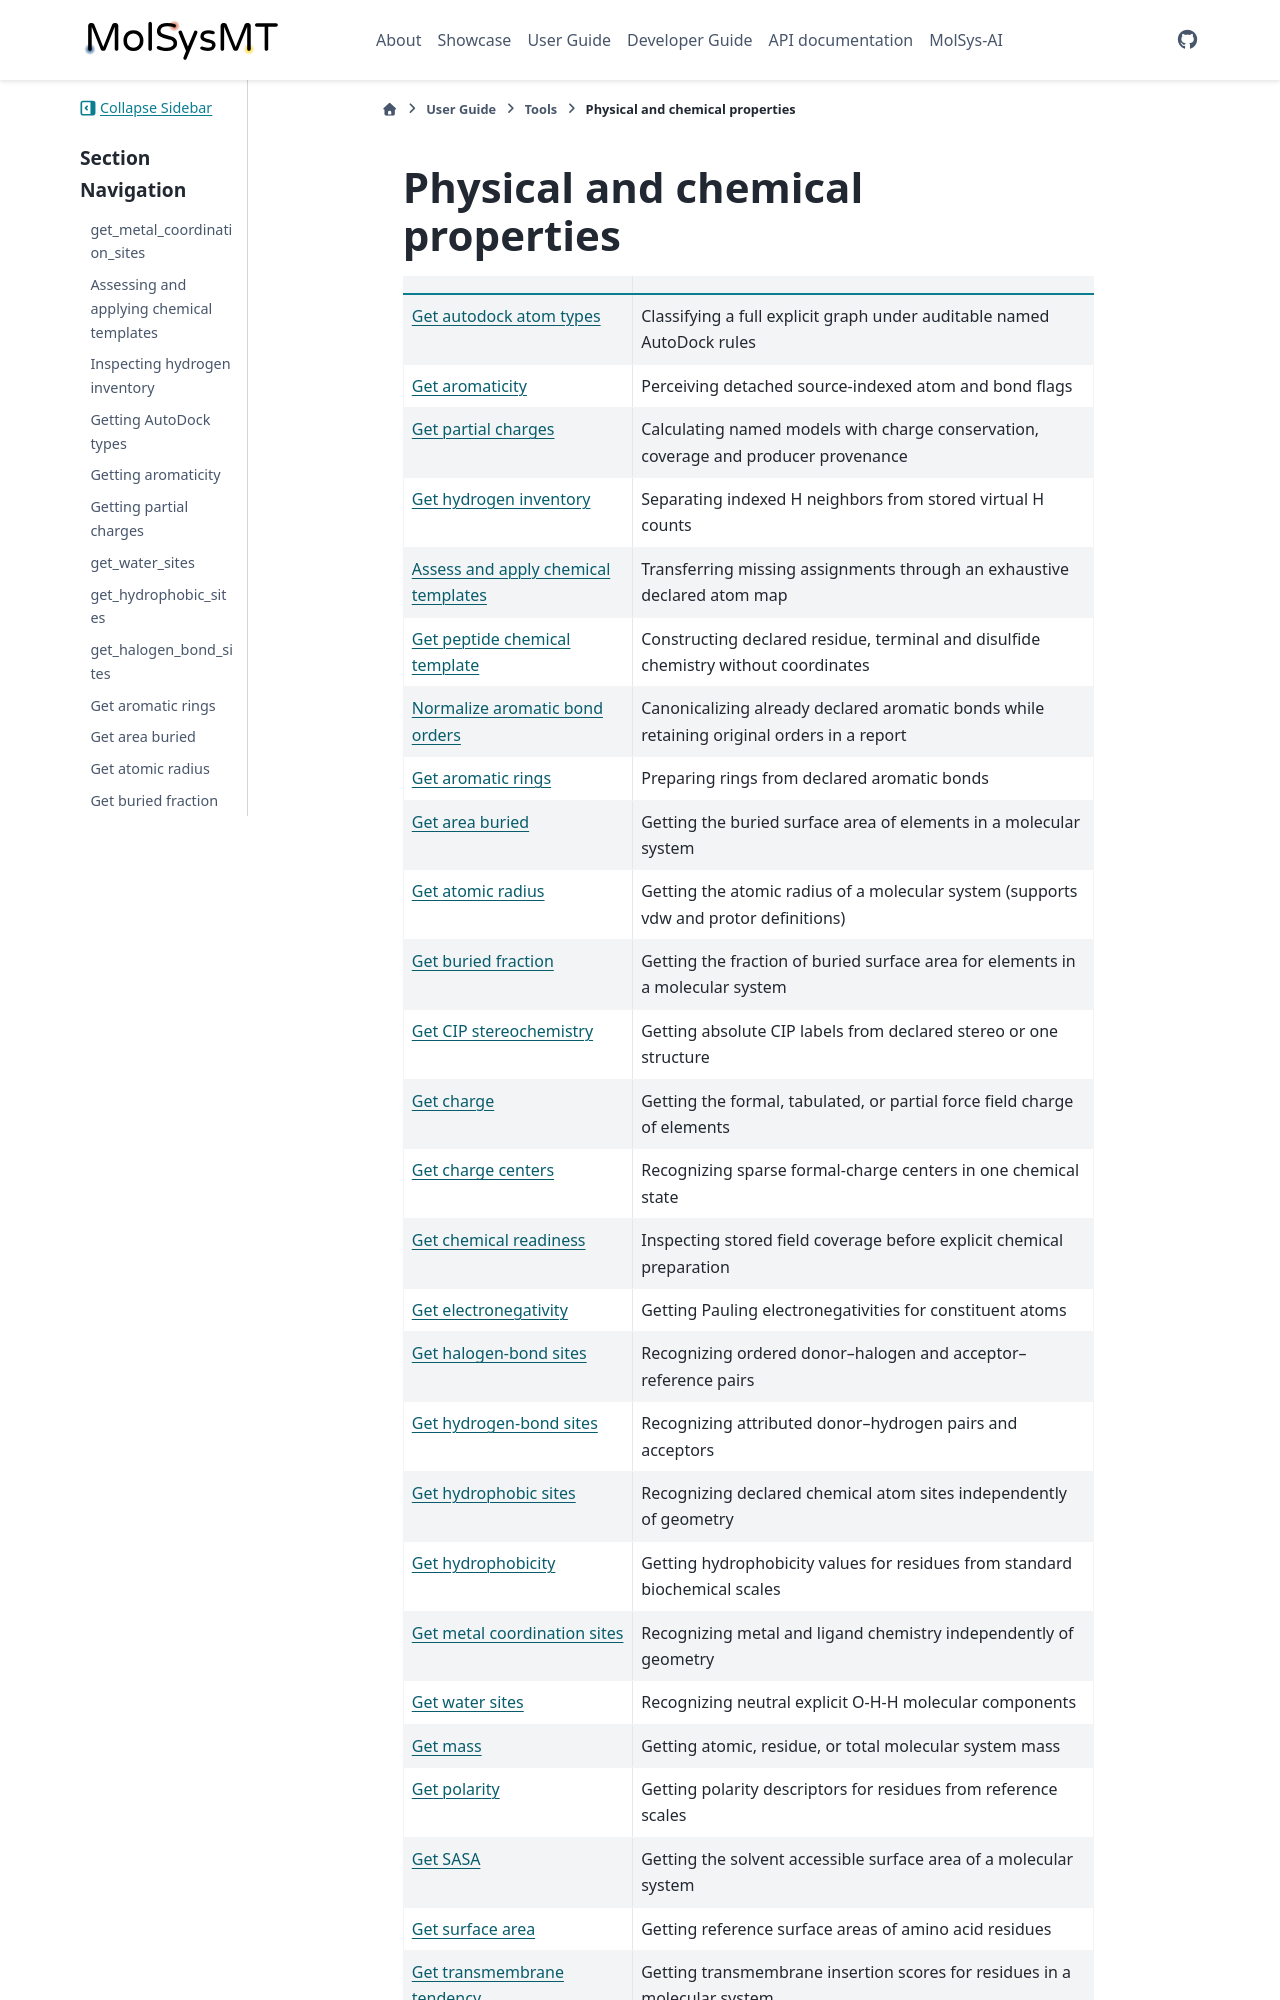

repository: uibcdf/molsysmt · page: content/user/tools/physchem/index.html · generator: sphinx

# Physical and chemical properties

|      |      |
| :--- | :--- |
| [Get area buried](get_area_buried.ipynb) | Getting the buried surface area of elements in a molecular system |
| [Get atomic radius](get_atomic_radius.ipynb) | Getting the atomic radius of a molecular system (supports vdw and protor definitions) |
| [Get buried fraction](get_buried_fraction.ipynb) | Getting the fraction of buried surface area for elements in a molecular system |
| [Get charge](get_charge.ipynb) | Getting the formal, tabulated, or partial force field charge of elements |
| [Get electronegativity](get_electronegativity.ipynb) | Getting Pauling electronegativities for constituent atoms |
| [Get hydrophobicity](get_hydrophobicity.ipynb) | Getting hydrophobicity values for residues from standard biochemical scales |
| [Get mass](get_mass.ipynb) | Getting atomic, residue, or total molecular system mass |
| [Get polarity](get_polarity.ipynb) | Getting polarity descriptors for residues from reference scales |
| [Get SASA](get_sasa.ipynb) | Getting the solvent accessible surface area of a molecular system |
| [Get surface area](get_surface_area.ipynb) | Getting reference surface areas of amino acid residues |
| [Get transmembrane tendency](get_transmembrane_tendency.ipynb) | Getting transmembrane insertion scores for residues in a molecular system |
| [Get volume](get_volume.ipynb) | Getting residue sidechain volumes from reference scales |

```{eval-rst}
.. toctree::
   :maxdepth: 2
   :hidden:
